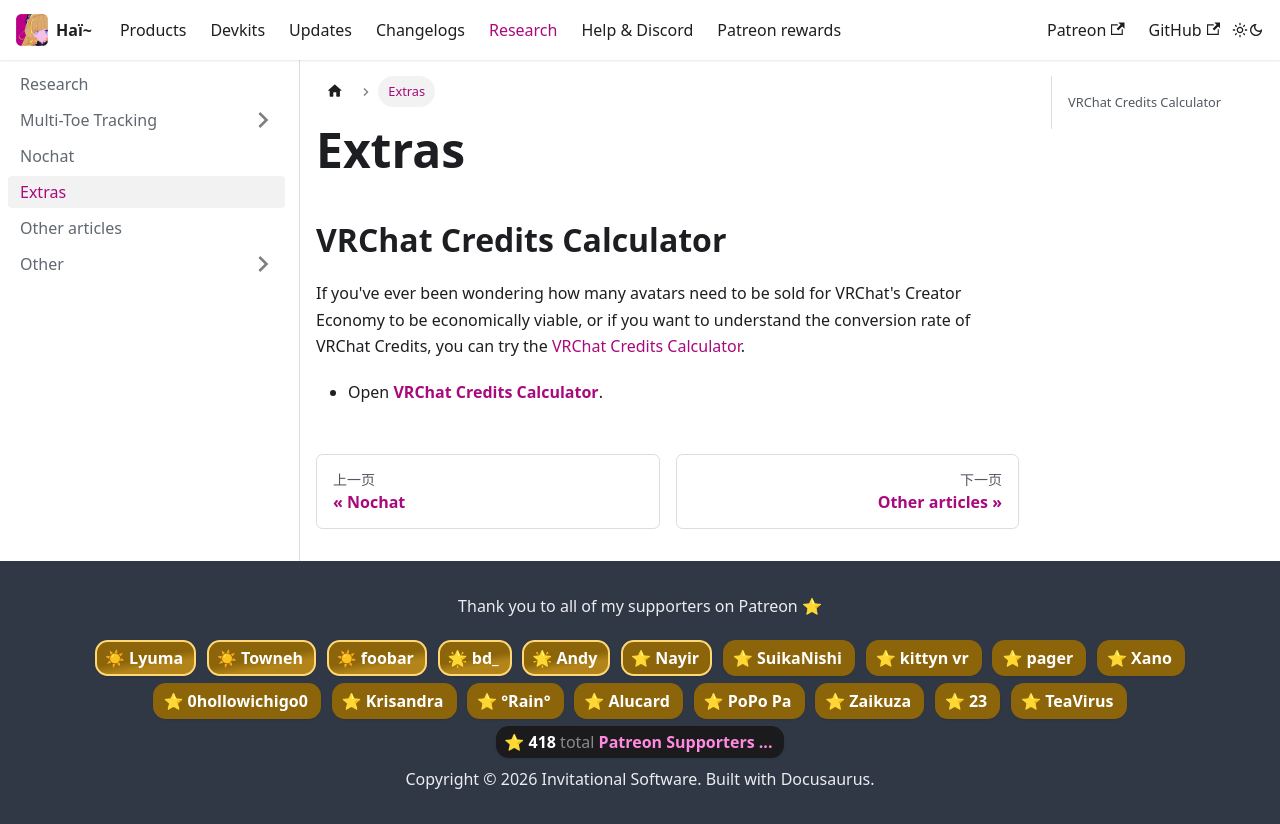

repository: hai-vr/documentation · page: zh-Hans/docs/research/extras.html · generator: docusaurus

---
sidebar_position: 10
---
# Extras

## VRChat Credits Calculator

If you've ever been wondering how many avatars need to be sold for VRChat's Creator Economy to be economically viable,
or if you want to understand the conversion rate of VRChat Credits, you can try the [VRChat Credits Calculator](/extra/vrchat-credits-calculator).

- Open **[VRChat Credits Calculator](/extra/vrchat-credits-calculator)**.
